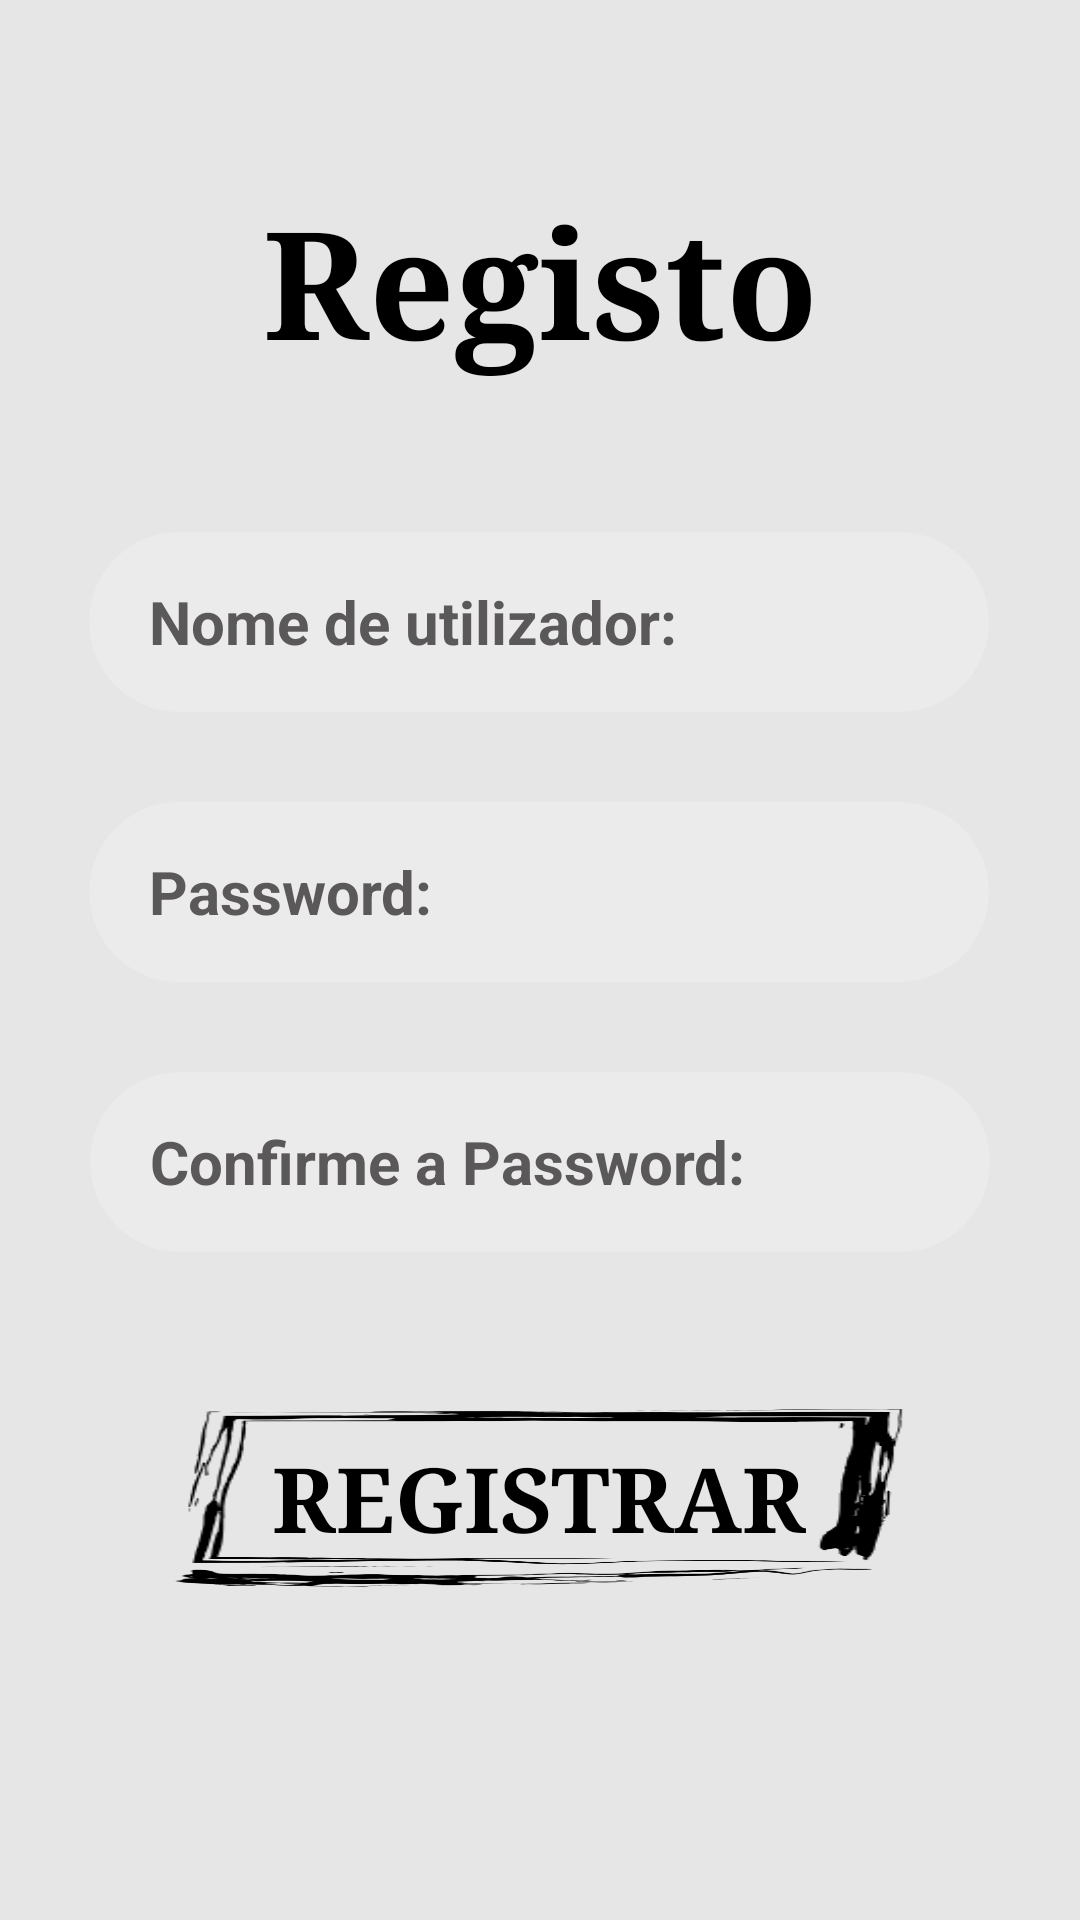

Here is an Android app screen rendered from its layout file. Give the layout XML and the strings, colors and styles it references.
<!-- AndroidManifest.xml: application theme Theme.TicketESTG -->
<!-- res/layout/activity_registo.xml -->
<?xml version="1.0" encoding="utf-8"?>
<androidx.constraintlayout.widget.ConstraintLayout xmlns:android="http://schemas.android.com/apk/res/android"
    xmlns:app="http://schemas.android.com/apk/res-auto"
    xmlns:tools="http://schemas.android.com/tools"
    android:layout_width="match_parent"
    android:layout_height="match_parent"
    android:background="#e6e6e6"
    tools:context=".registo">

    <TextView
    android:id="@+id/textView2"
    android:layout_width="wrap_content"
    android:layout_height="wrap_content"
    android:layout_marginTop="60dp"
    android:text="Registo"
        android:typeface="serif"
        android:textColor="@color/black"
    android:textSize="50sp"
    android:textStyle="bold"
    app:layout_constraintEnd_toEndOf="parent"
    app:layout_constraintStart_toStartOf="parent"
    app:layout_constraintTop_toTopOf="parent" />

    <EditText
        android:id="@+id/editTextTextPersonName"
        android:layout_width="300dp"
        android:layout_height="60dp"
        android:layout_marginTop="50dp"
        android:ems="10"
        android:inputType="textPersonName"
        android:hint="Nome de utilizador:"
        android:textColorHint="#5A5858"
        android:textColor="@color/black"
        android:textSize="20sp"
        android:textStyle="bold"
        android:paddingLeft="20dp"
        android:background="@drawable/bg"
        app:layout_constraintEnd_toEndOf="parent"
        app:layout_constraintHorizontal_bias="0.497"
        app:layout_constraintStart_toStartOf="parent"
        app:layout_constraintTop_toBottomOf="@+id/textView2" />

    <EditText
        android:id="@+id/editTextTextPassword"
        android:layout_width="300dp"
        android:layout_height="60dp"
        android:layout_marginTop="30dp"
        android:ems="10"
        android:hint="Password:"
        android:textColorHint="#5A5858"
        android:paddingLeft="20dp"
        android:textStyle="bold"
        android:textSize="20sp"
        android:background="@drawable/bg"
        android:textColor="@color/black"
        android:inputType="textPassword"
        app:layout_constraintEnd_toEndOf="parent"
        app:layout_constraintHorizontal_bias="0.497"
        app:layout_constraintStart_toStartOf="parent"
        app:layout_constraintTop_toBottomOf="@+id/editTextTextPersonName" />

    <EditText
        android:id="@+id/editTextTextPassword2"
        android:layout_width="300dp"
        android:layout_height="60dp"
        android:layout_marginTop="30dp"
        android:hint="Confirme a Password:"
        android:textColorHint="#5A5858"
        android:paddingLeft="20dp"
        android:textColor="@color/black"
        android:textSize="20sp"
        android:inputType="textPassword"
        android:textStyle="bold"
        android:background="@drawable/bg"
        android:ems="10"
        app:layout_constraintEnd_toEndOf="parent"
        app:layout_constraintStart_toStartOf="parent"
        app:layout_constraintTop_toBottomOf="@+id/editTextTextPassword" />


    <Button
        android:id="@+id/button3"
        android:layout_width="250dp"
        android:layout_height="60dp"
        android:layout_marginTop="52dp"
        android:background="@drawable/caixa"
        android:text="Registrar"
        android:textColor="@color/black"
        android:textSize="30sp"
        android:textStyle="bold"
        android:typeface="serif"
        app:layout_constraintEnd_toEndOf="parent"
        app:layout_constraintHorizontal_bias="0.496"
        app:layout_constraintStart_toStartOf="parent"
        app:layout_constraintTop_toBottomOf="@+id/editTextTextPassword2"
        tools:ignore="MissingConstraints" />

    <TextView
        android:id="@+id/textView3"
        android:layout_width="wrap_content"
        android:layout_height="wrap_content"
        android:layout_marginTop="110dp"
        android:text="Já têm conta?"
        android:typeface="serif"
        android:textColor="@color/black"
        android:textSize="20sp"
        android:textStyle="bold"
        app:layout_constraintEnd_toEndOf="parent"
        app:layout_constraintHorizontal_bias="0.498"
        app:layout_constraintStart_toStartOf="parent"
        app:layout_constraintTop_toBottomOf="@+id/button3" />


    <Button
        android:id="@+id/button4"
        android:layout_width="200dp"
        android:layout_height="50dp"
        android:layout_marginTop="10dp"
        android:background="@drawable/caixa"
        android:text="Login"
        android:typeface="serif"
        android:textColor="@color/black"
        android:textSize="30sp"
        android:textStyle="bold"
        app:layout_constraintEnd_toEndOf="parent"
        app:layout_constraintHorizontal_bias="0.496"
        app:layout_constraintStart_toStartOf="parent"
        app:layout_constraintTop_toBottomOf="@+id/textView3" />

</androidx.constraintlayout.widget.ConstraintLayout>
<!-- resources referenced by this layout -->
<resources>
  <!-- drawable bg (drawable) -->
  <?xml version="1.0" encoding="utf-8"?>
  <selector xmlns:android="http://schemas.android.com/apk/res/android">
      <item android:state_enabled="true" android:state_focused="true">
              <shape android:shape="rectangle">
                  <solid android:color="#30FFFFFF"/>
                  <corners android:radius="50dp"/>
                  <stroke android:color="@color/white" android:width="1dp"/>
              </shape>
      </item>
  
      <item android:state_enabled="true">
          <shape android:shape="rectangle">
              <solid android:color="#30FFFFFF"/>
              <corners android:radius="50dp"/>
          </shape>
      </item>
  </selector>
  <!-- drawable caixa: png bitmap (drawable, 20381 bytes) -->
  <style name="Theme.TicketESTG" parent="Base.Theme.TicketESTG" />
  <style name="Base.Theme.TicketESTG" parent="Theme.AppCompat.DayNight.NoActionBar">
          
          <item name="colorPrimary">@color/black</item>
      </style>
  <!-- not gathered from this repository: default colours our renderer supplied (Android Studio template values) -->
  <color name="black">#FF000000</color>
  <color name="white">#FFFFFFFF</color>
</resources>
